Run: headless pygame with SDL's dummy video driver; simulated clock (each Clock.tick advances the game by its frame time, no real sleeping); random seed 0; keys injected as events and as key.get_pressed() state; no mouse input.
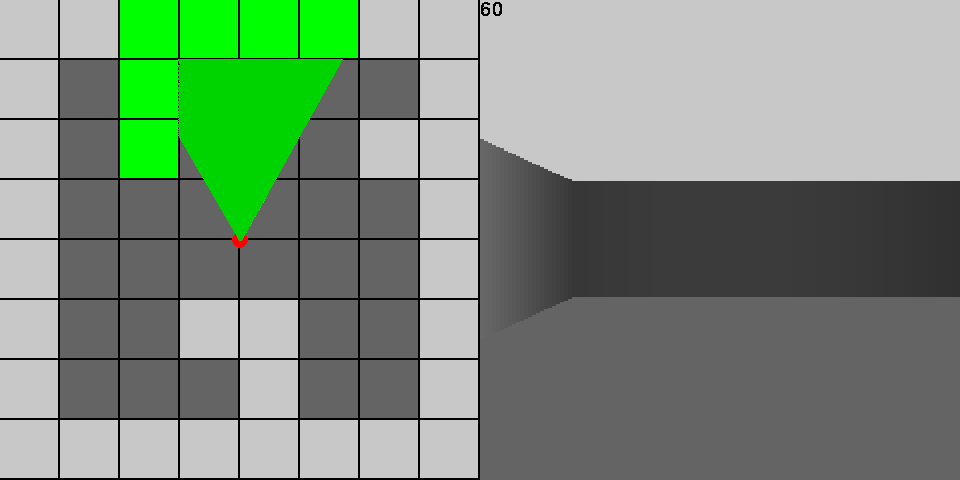
Frame 1 of 4 · flips 1–60 · no input
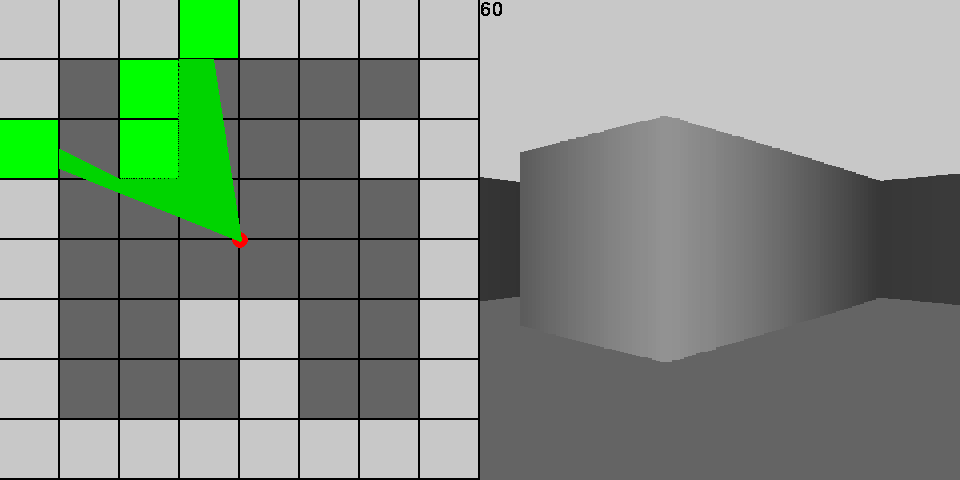
Frame 2 of 4 · flips 61–180 · tapped SPACE, RETURN · held RIGHT (→), D
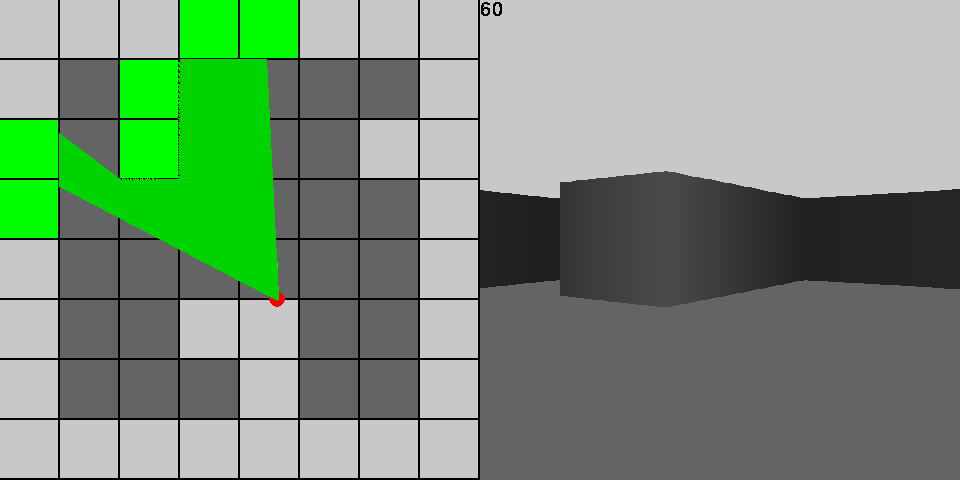
Frame 3 of 4 · flips 181–300 · held DOWN (↓), S
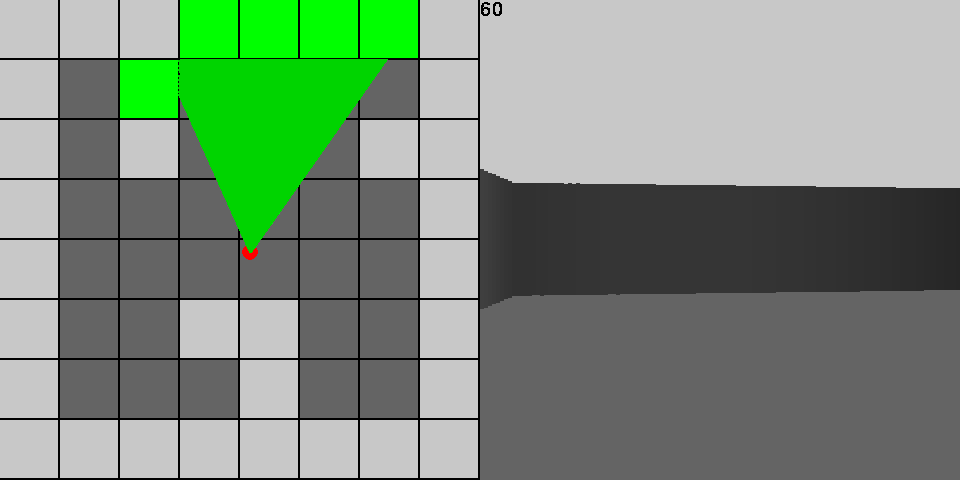
Frame 4 of 4 · flips 301–420 · held LEFT (←), A, UP (↑), W

The pygame program that drew these frames:

import pygame
import sys
import math


SCREEN_HEIGHT = 480
SCREEN_WIDTH = SCREEN_HEIGHT * 2
MAP_SIZE = 8
TILE_SIZE = int((SCREEN_WIDTH / 2) / MAP_SIZE)
MAX_DEPTH = int(MAP_SIZE * TILE_SIZE)
FOV = math.pi / 3
HALF_FOV = FOV / 2
CASTED_RAYS = 120
STEP_ANGLE = FOV / CASTED_RAYS
SCALE = (SCREEN_WIDTH / 2) / CASTED_RAYS

player_x = (SCREEN_WIDTH / 2) / 2
player_y = (SCREEN_WIDTH / 2) / 2
player_angle = math.pi

MAP = (
    '########'
    '# #    #'
    '# #   ##'
    '#      #'
    '#      #'
    '#  ##  #'
    '#   #  #'
    '########'
)

pygame.init()

screen = pygame.display.set_mode((SCREEN_WIDTH, SCREEN_HEIGHT))

pygame.display.set_caption("Py-caster")

clock = pygame.time.Clock()


def draw_map():
    for row in range(8):
        for col in range(8):
            sqaure = row * MAP_SIZE + col

            pygame.draw.rect(
                screen, 
                (200, 200, 200) if MAP[sqaure] == '#' else (100, 100, 100),
                (col * TILE_SIZE, row * TILE_SIZE, TILE_SIZE - 2, TILE_SIZE - 2)
            )

    # draw player
    pygame.draw.circle(
        screen, 
        (255, 0, 0), 
        (int(player_x), int(player_y)), 
        8
    )

    # draw player direction
    pygame.draw.line(
        screen, 
        (0, 255, 0), 
        (player_x, player_y), 
        (
            player_x - math.sin(player_angle) * 50, 
            player_y + math.cos(player_angle)* 50
        ), 
        3
    )

    # draw player FOV
    pygame.draw.line(
        screen, 
        (0, 255, 0), 
        (player_x, player_y), 
        (
            player_x - math.sin(player_angle - HALF_FOV) * 50, 
            player_y + math.cos(player_angle - HALF_FOV) * 50
        ), 
        3
    )

    pygame.draw.line(
        screen, 
        (0, 255, 0), 
        (player_x, player_y), 
        (
            player_x - math.sin(player_angle + HALF_FOV) * 50, 
            player_y + math.cos(player_angle + HALF_FOV)* 50
        ), 
        3
    )

# raycasting algorithm
def cast_rays():
    start_angle = player_angle - HALF_FOV

    for ray in range(CASTED_RAYS):
        for depth in range(MAX_DEPTH):
            target_x = player_x - math.sin(start_angle) * depth
            target_y = player_y + math.cos(start_angle) * depth
            
            col = int(target_x / TILE_SIZE)
            row = int(target_y / TILE_SIZE)

            square = row * MAP_SIZE + col

            if MAP[square] == '#':
                pygame.draw.rect(
                    screen,
                    (0, 255, 0),
                    (
                        col * TILE_SIZE,
                        row * TILE_SIZE,
                        TILE_SIZE - 2,
                        TILE_SIZE -2
                    )
                )

                # draw rays
                pygame.draw.line(
                    screen, 
                    (0, 212, 0), 
                    (player_x, player_y), 
                    (target_x, target_y), 
                    3
                )

                # wall shading
                color = 255 / (1 + depth * depth * 0.0001)
                
                # fix fish eye effect
                depth *= math.cos(player_angle - start_angle)

                # calculate the height
                wall_height = 21000 / (depth + 0.0001)
                
                if wall_height > SCREEN_HEIGHT:
                    wall_height = SCREEN_HEIGHT

                # drawing 3D view
                pygame.draw.rect(screen, (color , color , color), 
                    (
                        SCREEN_HEIGHT + ray * SCALE, 
                        (SCREEN_HEIGHT / 2) - wall_height / 2, 
                        SCALE, 
                        wall_height
                    )
                )

                break

        start_angle += STEP_ANGLE

fowrward = True

# game loop
while True:
    for event in pygame.event.get():
        if event.type == pygame.QUIT:
            pygame.quit()
            sys.exit(0)

    col = int(player_x / TILE_SIZE)
    row = int(player_y / TILE_SIZE)

    square = row * MAP_SIZE + col

    if MAP[square] == '#':
        if fowrward:
            player_x -= -math.sin(player_angle) * 5
            player_y -= math.cos(player_angle) * 5
        else:
            player_x += -math.sin(player_angle) * 5
            player_y += math.cos(player_angle) * 5

    # 2D view
    pygame.draw.rect(
        screen, 
        (0, 0, 0), 
        (0, 0, SCREEN_HEIGHT, SCREEN_HEIGHT)
    )

    # 3D view
    # floor
    pygame.draw.rect(
        screen, 
        (100, 100, 100), 
        (480, SCREEN_HEIGHT / 2, SCREEN_WIDTH, SCREEN_HEIGHT)
    )

    #ceiling
    pygame.draw.rect(
        screen, 
        (200, 200, 200), 
        (480, -SCREEN_HEIGHT / 2, SCREEN_WIDTH, SCREEN_HEIGHT)
    )

    draw_map()
    cast_rays()

    keys = pygame.key.get_pressed()
    
    # player movment
    if keys[pygame.K_LEFT]:
        player_angle -= 0.1
    if keys[pygame.K_RIGHT]:
        player_angle += 0.1
    if keys[pygame.K_UP]:
        fowrward = True
        player_x += -math.sin(player_angle) * 5
        player_y += math.cos(player_angle) * 5
    if keys[pygame.K_DOWN]:
        fowrward = False
        player_x -= -math.sin(player_angle) * 5
        player_y -= math.cos(player_angle) * 5


    clock.tick(30)

    fps = str(int(clock.get_fps()))
    font = pygame.font.SysFont('Monospace Regular', 30)
    fps_surface = font.render(fps, False, (0, 0, 0))
    screen.blit(fps_surface, (480, 0))

    pygame.display.flip()
